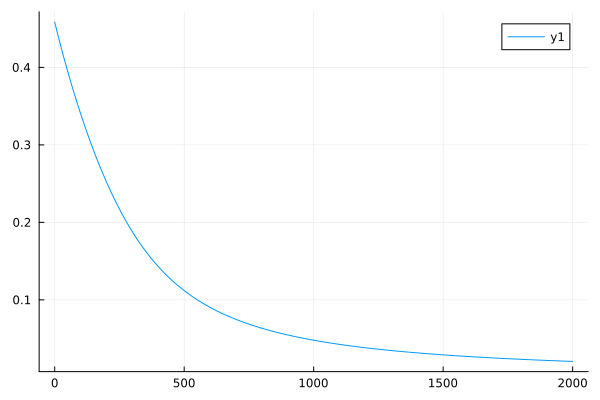

The table this chart was drawn from, first rows:
0	0.45859149897889095
1	0.4572
2	0.4558
3	0.4545
4	0.4531
5	0.4518
6	0.4504
7	0.4491
8	0.4477
9	0.4464
10	0.445
11	0.4437
12	0.4424
13	0.4411
14	0.4398
15	0.4384
16	0.4371
17	0.4358
18	0.4345
19	0.4332
20	0.4319
21	0.4307
22	0.4294
23	0.4281
24	0.4268
25	0.4256
26	0.4243
27	0.423
28	0.4218
29	0.4205
30	0.4193
31	0.418
32	0.4168
33	0.4155
34	0.4143
35	0.4131
36	0.4118
37	0.4106
38	0.4094
39	0.4082
40	0.407
41	0.4058
42	0.4046
43	0.4034
44	0.4022
45	0.401
46	0.3998
47	0.3986
48	0.3974
49	0.3962
50	0.3951
51	0.3939
52	0.3927
53	0.3915
54	0.3904
55	0.3892
56	0.3881
57	0.3869
58	0.3858
59	0.3846
60	0.3835
... 1,940 more rows
